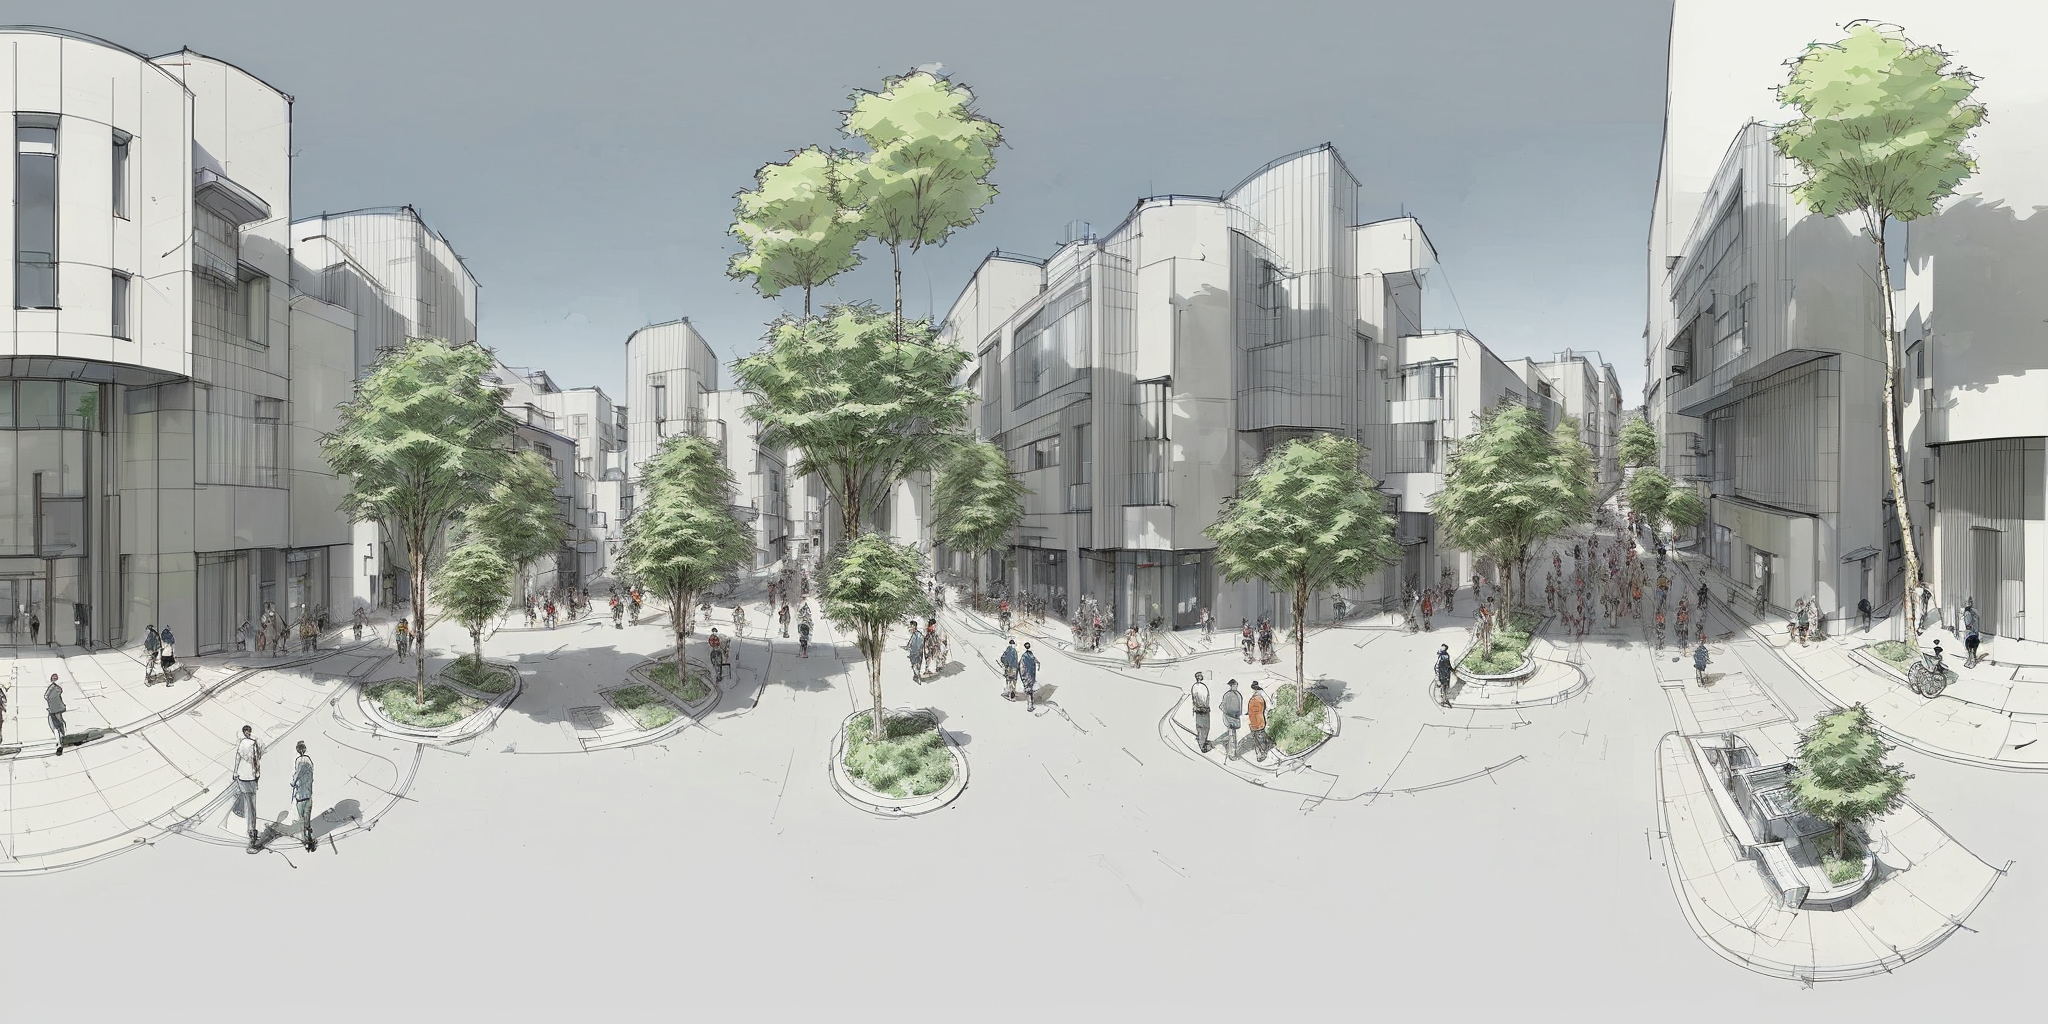
Generation parameters embedded in this image by AUTOMATIC1111 Stable Diffusion web UI or a fork of it (Forge, ...) (PNG 'parameters' text chunk):
architecture sketch, local urban street scape, lots of people, (small trees:1.3) ,  modern design  <lora:EQP_project:1> <lora:mhk_comics:1.5>
Steps: 20, Sampler: DPM++ 2M, Schedule type: Karras, CFG scale: 7, Seed: 2379042677, Size: 1024x512, Model hash: 463d6a9fe8, Model: absolutereality_v181, Denoising strength: 0.7, Hires upscale: 2, Hires upscaler: Latent, Lora hashes: "EQP_project: c4576942797c, mhk_comics: 2c39852f02e1", Version: v1.9.3